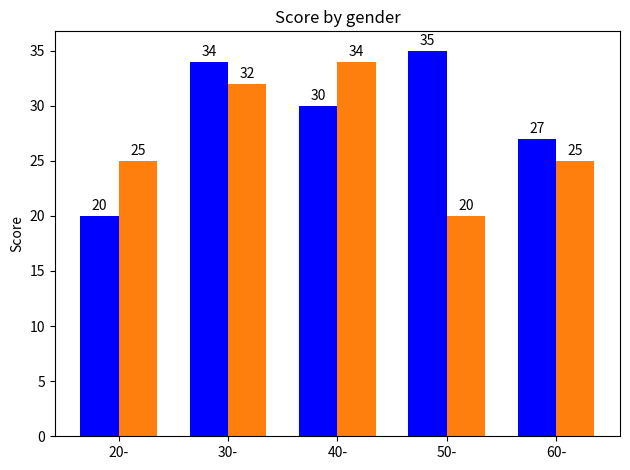

Python code for this plot:
# ******************************************************************************
# Course      : Python3.8マスター講座
# Chapter     : 15 科学技術計算ライブラリ
# Theme       : 棒グラフ
# Creat Date  : 2022/2/17
# Final Update:
# URL         : https://www.udemy.com/course/python-python/
# ******************************************************************************


# ＜概要＞
# - 棒グラフはカテゴリカルデータに対する集計値に対して作成する


# ＜目次＞
# 0 準備
# 1 簡単な棒グラフの作成
# 2 ラベルの追加


# 0 準備 ----------------------------------------------------------

# ライブラリ
import numpy as np
import matplotlib.pyplot as plt


# 1 簡単な棒グラフの作成 ---------------------------------------------

# データ作成
men_means = [20, 34, 30, 35, 27]
women_means = [25, 32, 34, 20, 25]
labels = ['20-', '30-', '40-', '50-', '60-']

# パラメータ設定
# --- 系列インデックス
# --- 棒グラフの幅
x = np.arange(len(labels))
width = 0.35

# プロット作成
rect1 = plt.bar(x - width / 2, men_means, width, color='blue')
rect2 = plt.bar(x + width / 2, women_means, width)
plt.xticks(x, labels=labels)
plt.grid()
plt.ylabel('Score')
plt.title('Score by gender')
plt.show()


# 2 ラベルの追加 ---------------------------------------------------

# 関数定義
# --- 系列アノテーションの追加
def autoLabel(rects):
    for rect in rects:
        height = rect.get_height()
        plt.annotate('{}'.format(height), xy=(rect.get_x() + rect.get_width() / 2, height + 0.5), ha='center')

# プロット作成
rect1 = plt.bar(x - width / 2, men_means, width, color='blue')
rect2 = plt.bar(x + width / 2, women_means, width)
plt.xticks(x, labels=labels)
plt.grid()
plt.ylabel('Score')
plt.title('Score by gender')
autoLabel(rect1)
autoLabel(rect2)
plt.tight_layout()
plt.show()
